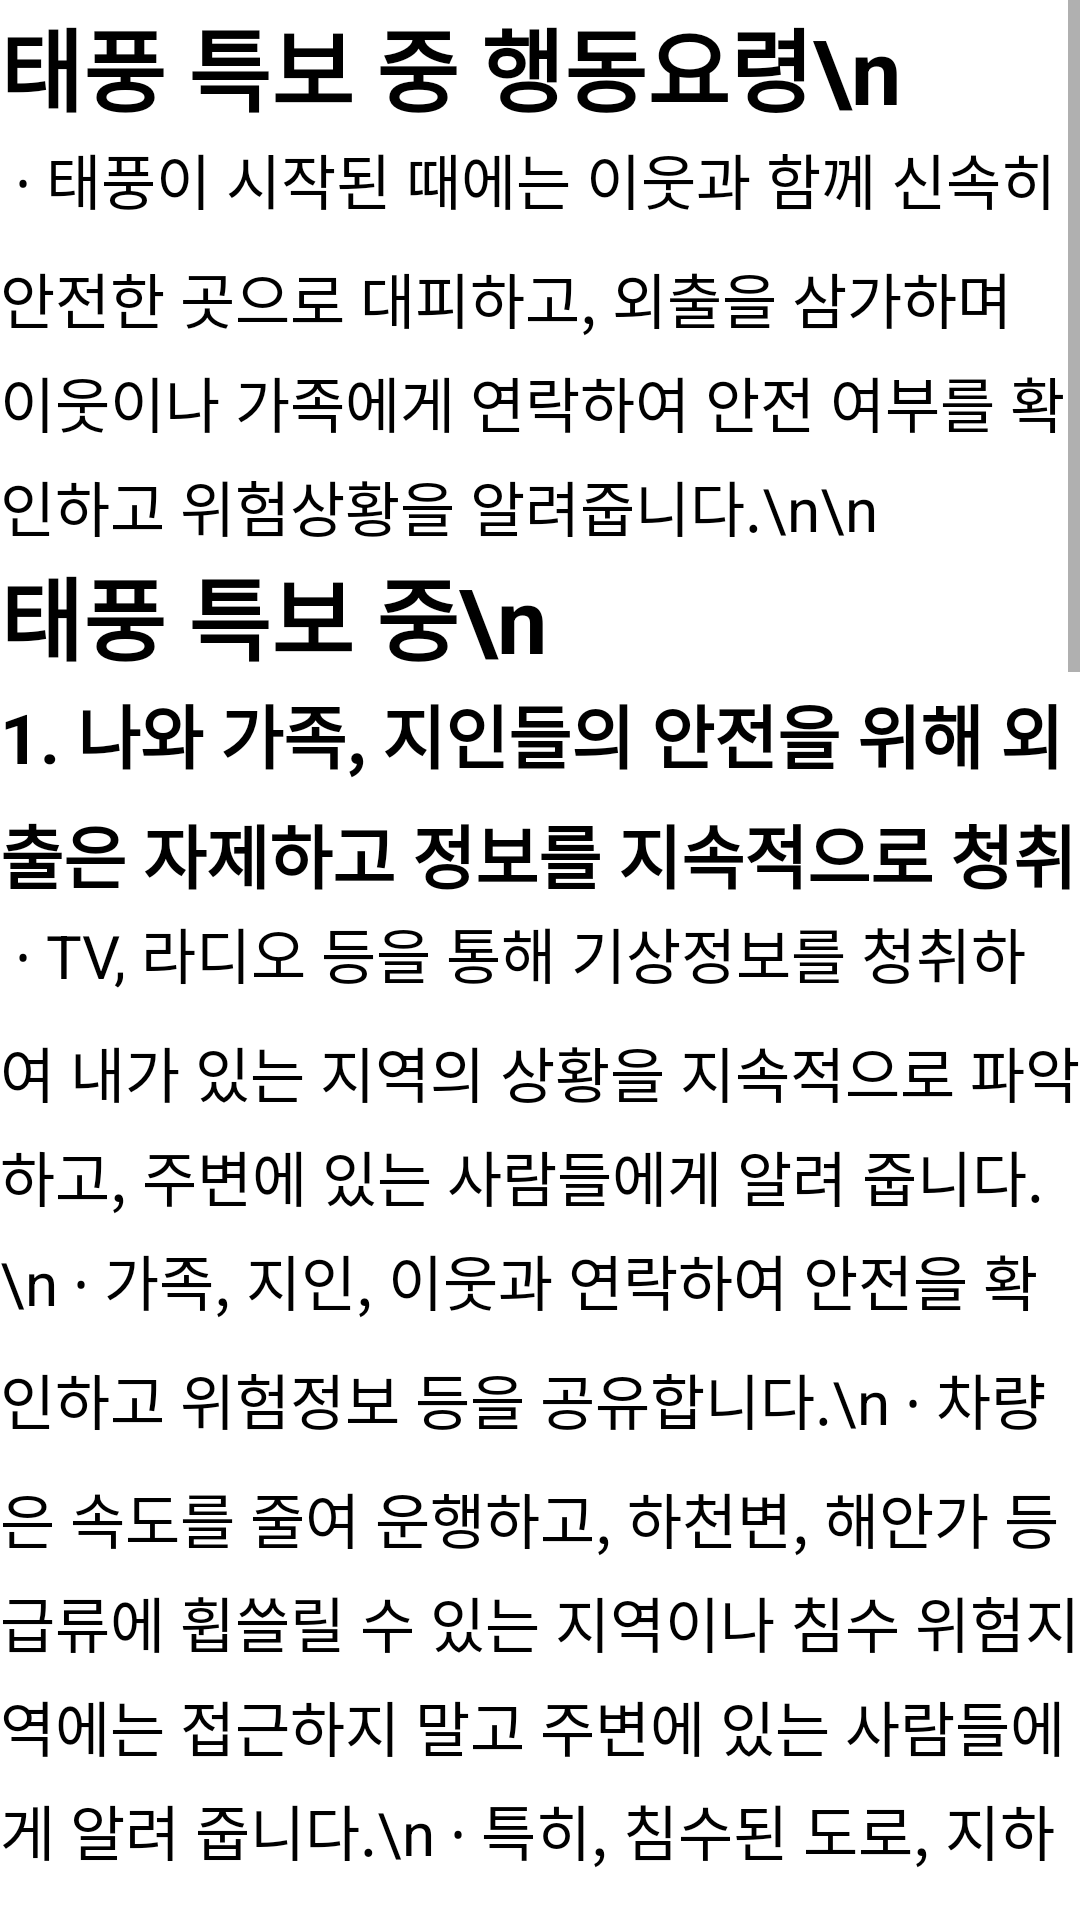

The Android layout XML behind this screen, and the referenced resources:
<!-- AndroidManifest.xml: fallback theme Theme.MaterialComponents.DayNight.NoActionBar -->
<!-- res/layout/typhoon_usual_test.xml -->
<?xml version="1.0" encoding="utf-8"?>
<androidx.constraintlayout.widget.ConstraintLayout
    xmlns:android="http://schemas.android.com/apk/res/android"
    xmlns:app="http://schemas.android.com/apk/res-auto"
    xmlns:tools="http://schemas.android.com/tools"
    android:layout_width="match_parent"
    android:layout_height="match_parent">

    <ScrollView
        android:layout_width="match_parent"
        android:layout_height="0dp"
        app:layout_constraintEnd_toEndOf="parent"
        app:layout_constraintHorizontal_bias="0.0"
        app:layout_constraintStart_toStartOf="parent"
        app:layout_constraintTop_toTopOf="parent">

        <LinearLayout
            android:layout_width="match_parent"
            android:layout_height="match_parent"
            android:gravity="center"
            android:orientation="vertical">

            <TextView
                android:id="@+id/text1"
                android:layout_width="match_parent"
                android:layout_height="45dp"
                android:lineSpacingMultiplier="1.2"
                android:text="태풍 특보 중 행동요령\n"
                android:textColor="#000000"
                android:textSize="30sp"
                android:textStyle="bold" />

            <TextView
                android:id="@+id/text2"
                android:layout_width="match_parent"
                android:layout_height="match_parent"
                android:lineSpacingMultiplier="1.2"
                android:text="
∙ 태풍이 시작된 때에는 이웃과 함께 신속히 안전한 곳으로 대피하고, 외출을 삼가하며 이웃이나 가족에게 연락하여 안전 여부를 확인하고 위험상황을 알려줍니다.\n\n"
                android:textColor="#000000"
                android:textSize="20sp" />

            <TextView
                android:id="@+id/text3"
                android:layout_width="match_parent"
                android:layout_height="45dp"
                android:lineSpacingMultiplier="1.2"
                android:text="태풍 특보 중\n"
                android:textColor="#000000"
                android:textSize="30sp"
                android:textStyle="bold" />

            <TextView
                android:id="@+id/text4"
                android:layout_width="match_parent"
                android:layout_height="75dp"
                android:lineSpacingMultiplier="1.2"
                android:text="1. 나와 가족, 지인들의 안전을 위해 외출은 자제하고 정보를 지속적으로 청취하며 정보가 필요한 사람들과 공유합니다.\n"
                android:textColor="#000000"
                android:textSize="23sp"
                android:textStyle="bold" />

            <TextView
                android:id="@+id/text5"
                android:layout_width="match_parent"
                android:layout_height="wrap_content"
                android:lineSpacingMultiplier="1.2"
                android:text="
∙ TV, 라디오 등을 통해 기상정보를 청취하여 내가 있는 지역의 상황을 지속적으로 파악하고, 주변에 있는 사람들에게 알려 줍니다.\n
∙ 가족, 지인, 이웃과 연락하여 안전을 확인하고 위험정보 등을 공유합니다.\n
∙ 차량은 속도를 줄여 운행하고, 하천변, 해안가 등 급류에 휩쓸릴 수 있는 지역이나 침수 위험지역에는 접근하지 말고 주변에 있는 사람들에게 알려 줍니다.\n
∙ 특히, 침수된 도로, 지하차도, 교량 등에서는 차량의 통행을 엄격히 금지합니다.\n\n"
                android:textColor="#000000"
                android:textSize="20sp" />

            <TextView
                android:id="@+id/text6"
                android:layout_width="match_parent"
                android:layout_height="75dp"
                android:lineSpacingMultiplier="1.2"
                android:text="2. 건물, 집안 등 실내에서의 안전수칙을 미리 알아두고 가족과 함께 확인합니다.\n"
                android:textColor="#000000"
                android:textSize="23sp"
                android:textStyle="bold" />

            <TextView
                android:id="@+id/text7"
                android:layout_width="match_parent"
                android:layout_height="wrap_content"
                android:lineSpacingMultiplier="1.2"
                android:text="
∙ 건물의 출입문, 창문은 닫아서 파손되지 않도록 하고, 창문이나 유리문에서 되도록 떨어져 있도록 합니다.\n
∙ 강풍으로 인해 피해를 입지 않도록 가급적 욕실과 같이 창문이 없는 방이나 집안의 제일 안쪽으로 이동합니다.\n
∙ 가스 누출로 2차 피해가 발생할 수 있으므로 미리 차단하고, 감전 위험이 있는 집 안팎의 전기시설은 만지지 않도록 합니다.\n
∙ 정전이 발생한 경우 양초를 사용하지 말고 휴대용 랜턴, 휴대폰 등을 사용합니다.\n\n"
                android:textColor="#000000"
                android:textSize="20sp" />

            <TextView
                android:id="@+id/text8"
                android:layout_width="match_parent"
                android:layout_height="75dp"
                android:lineSpacingMultiplier="1.2"
                android:text="3. 위험지역은 접근하지 말고, 즉시 안전한 지역으로 주변에 있는 사람들과 함께 대피합니다.\n"
                android:textColor="#000000"
                android:textSize="23sp"
                android:textStyle="bold" />

            <TextView
                android:id="@+id/text9"
                android:layout_width="match_parent"
                android:layout_height="wrap_content"
                android:lineSpacingMultiplier="1.2"
                android:text="
∙ 침수지역, 산간·계곡 등 위험지역에 있거나 대피 권고를 받았을 경우에는 주변에 있는 사람들과 함께 즉시 안전한 지역으로 대피합니다.\n
∙ 특히, 주변에 연세가 많거나 홀로계신 어르신, 어린이, 장애인 등 대피에 어려움이 있는 분들은 안전하게 대피할 수 있도록 돕습니다.\n
∙ 공사장, 전신주, 지하 공간 등 위험지역에는 접근하지 않도록 합니다.\n
∙ 대피할 때는 침수되거나 파손된 도로, 교량 주변은 피하도록 합니다.\n
∙ 농촌지역에서는 논둑이나 물꼬를 보러 나가지 않습니다.\n
∙ 이동식 가옥이나 임시 시설에 거주할 경우에는 견고한 건물로 즉시 이동하고 주변에 있는 사람들에게 위험지역을 알려줍니다.\n
∙ 운행 중인 선박은 주변에 있는 선박이나 해경에 현재 위치를 알려주고 태풍의 이동경로에서 최대한 멀리 대피합니다.\n\n"
                android:textColor="#000000"
                android:textSize="20sp" />

        </LinearLayout>

    </ScrollView>

</androidx.constraintlayout.widget.ConstraintLayout>
<!-- resources referenced by this layout -->
<resources>

</resources>
